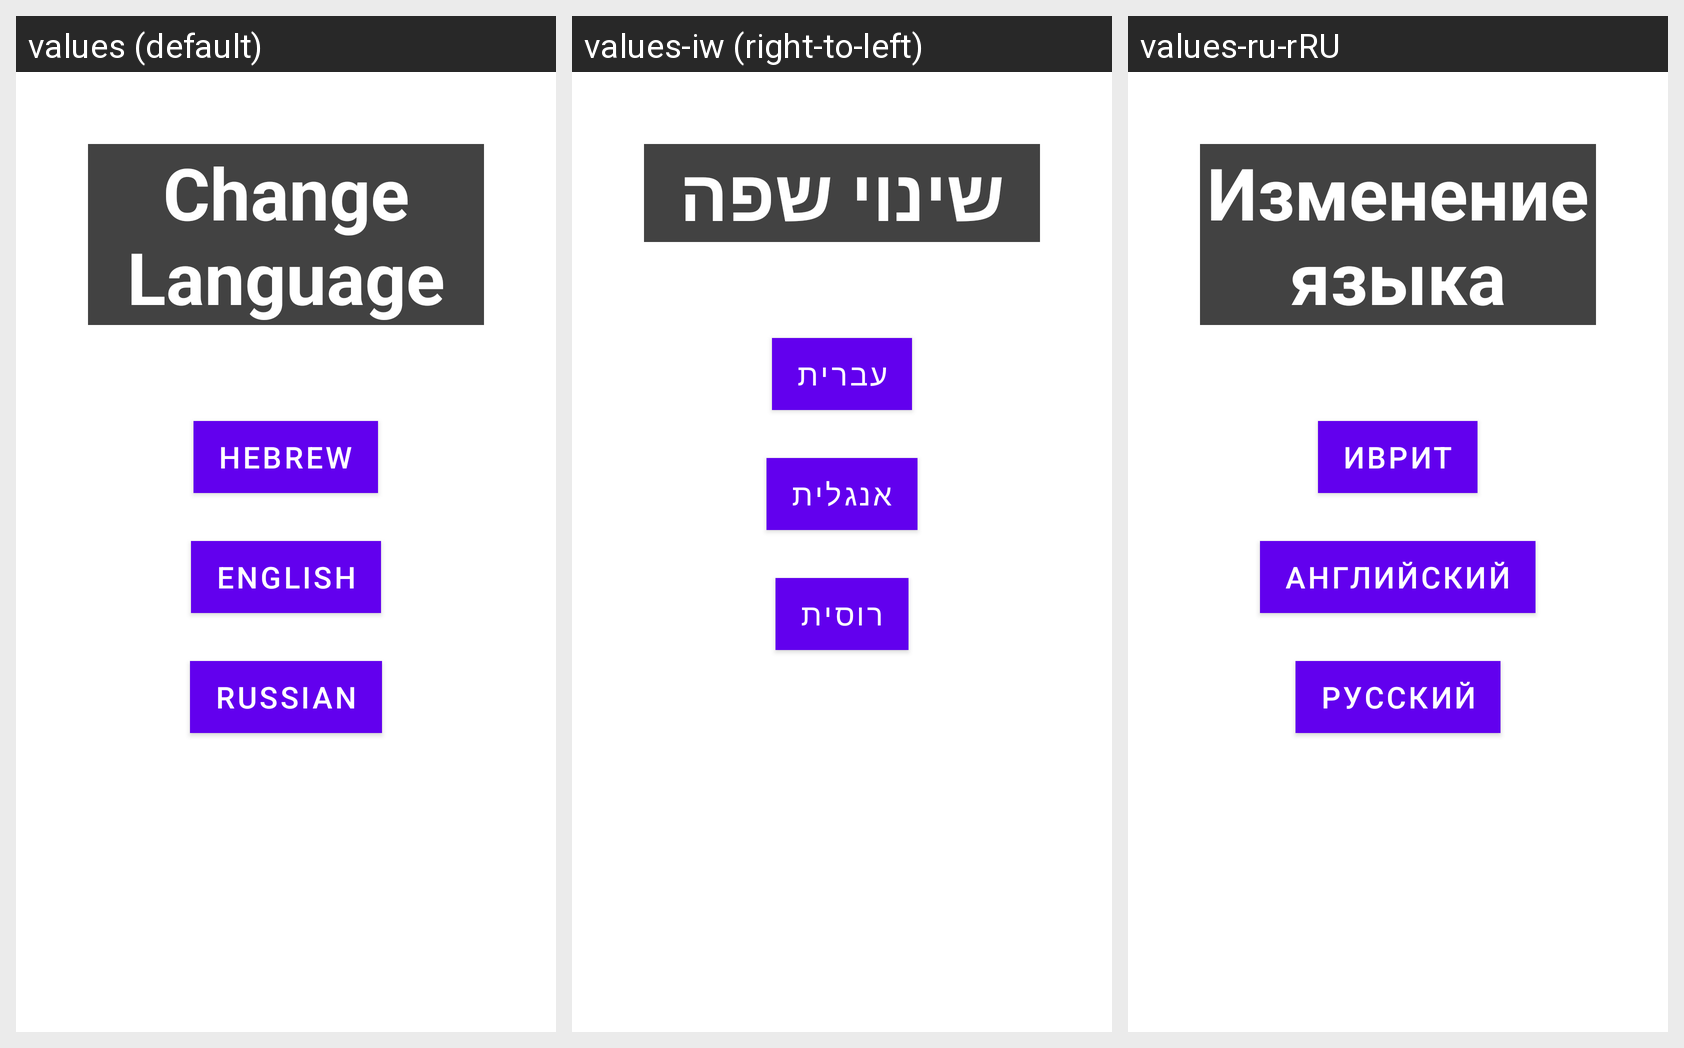

The same Android screen rendered under several of its app's locales, left to right. List the strings drawn on it with the default value and each locale's translation.
Android screen res/layout/fragment_settings.xml rendered under 3 locales, left to right: values (default), values-iw (right-to-left), values-ru-rRU. Device: Nexus 5 (rendered at 1080×1920; each locale shown at half size, 540×960, under a caption strip naming it); theme Theme.CookEat.
Strings drawn on this screen, with the default value and each locale's value (text and hints the layout hard-codes, and strings that could not be matched under every locale, appear in the picture but are not listed):

change_language
  values: Change Language
  values-iw: שינוי שפה
  values-ru-rRU: Изменение языка

hebrew
  values: Hebrew
  values-iw: עברית
  values-ru-rRU: Иврит

english
  values: English
  values-iw: אנגלית
  values-ru-rRU: Английский

russian
  values: Russian
  values-iw: רוסית
  values-ru-rRU: Русский
